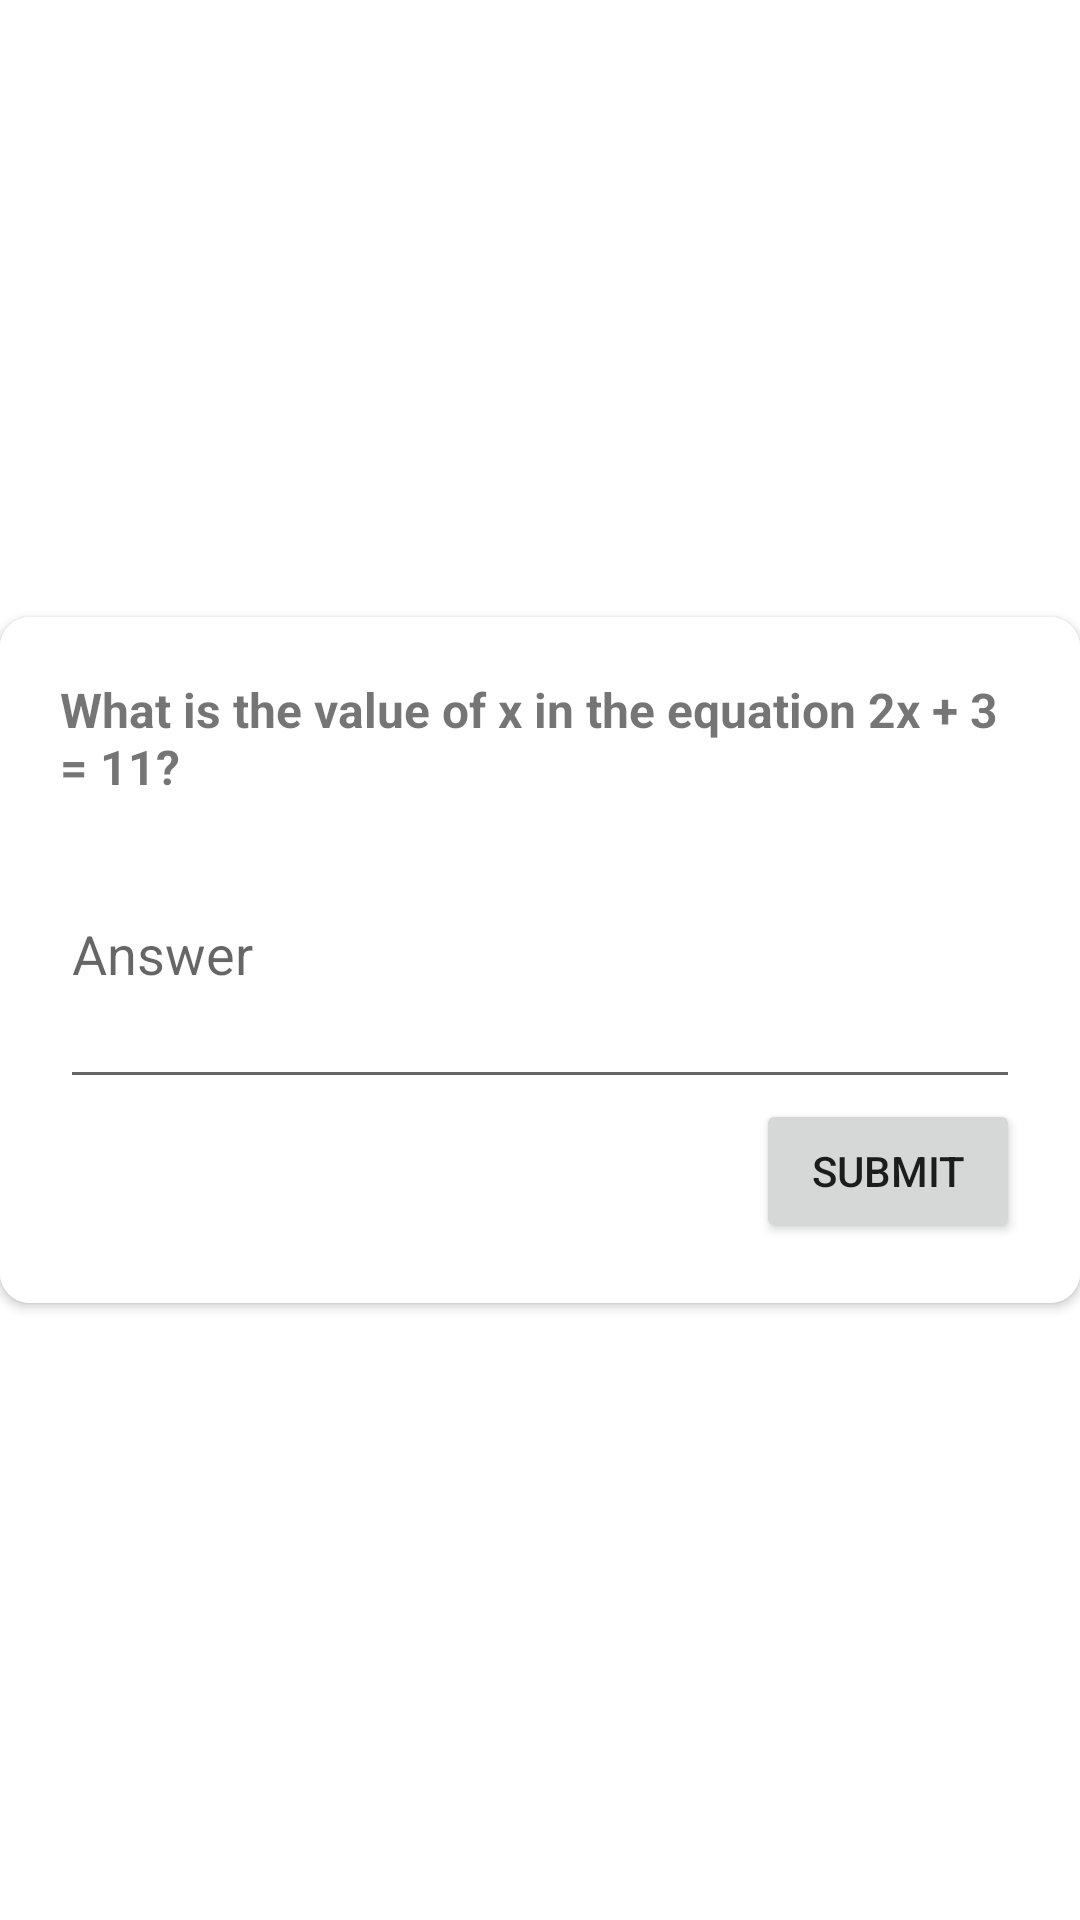

Reconstruct the res/layout file that produces this screen, plus the resources it refers to.
<!-- AndroidManifest.xml: application theme Theme.FlashcardApp -->
<!-- res/layout/fragment_quiz_question.xml -->
<?xml version="1.0" encoding="utf-8"?>
<FrameLayout xmlns:android="http://schemas.android.com/apk/res/android"
    xmlns:tools="http://schemas.android.com/tools"
    xmlns:app="http://schemas.android.com/apk/res-auto"
    android:id="@+id/frame_layout_quiz_container"
    android:layout_width="match_parent"
    android:layout_height="match_parent"
    tools:context=".QuizQuestionFragment">

    
    <androidx.cardview.widget.CardView
        android:layout_width="wrap_content"
        android:layout_height="wrap_content"
        app:cardCornerRadius="10dp"
        android:layout_gravity="center"
        >

    <LinearLayout
        android:layout_width="match_parent"
        android:layout_height="wrap_content"
        android:layout_gravity="center"
        android:background="@color/white"
        android:orientation="vertical"
        android:padding="20dp"
        android:minWidth="250dp">


        <TextView
            android:id="@+id/text_view_quiz_question_flashcard_front_text"
            android:layout_width="wrap_content"
            android:layout_height="wrap_content"
            android:text="What is the value of x in the equation 2x + 3 = 11?"
            android:textSize="16sp"
            android:textStyle="bold" />

        <EditText
            android:id="@+id/edit_text_quiz_question_answer"
            android:layout_width="match_parent"
            android:layout_height="wrap_content"
            android:height="100dp"
            android:hint="Answer"
            android:inputType="textMultiLine"
            android:scrollbars="vertical" />

        <Button
            android:id="@+id/button_submit_quiz_answer"
            android:layout_width="wrap_content"
            android:layout_height="wrap_content"
            android:layout_gravity="end"
            android:text="Submit"
            />

        <com.airbnb.lottie.LottieAnimationView
            android:id="@+id/lottie_spinner_quiz_question"
            android:layout_width="match_parent"
            android:layout_height="150dp"
            app:lottie_rawRes="@raw/loadinganim"
            app:lottie_autoPlay="true"
            app:lottie_loop="true"
            android:layout_gravity="center"
            android:visibility="gone"
            />

    </LinearLayout>
    </androidx.cardview.widget.CardView>

</FrameLayout>
<!-- resources referenced by this layout -->
<resources>
  <color name="white">#FFFFFFFF</color>
  <style name="Theme.FlashcardApp" parent="Theme.MaterialComponents.DayNight.DarkActionBar">
          
          <item name="colorPrimary">@color/dark_gray</item>
          <item name="colorPrimaryVariant">@color/purple_700</item>
          <item name="colorOnPrimary">@color/white</item>
          
          <item name="colorSecondary">@color/teal_200</item>
          <item name="colorSecondaryVariant">@color/teal_700</item>
          <item name="colorOnSecondary">@color/black</item>
          
          <item name="android:statusBarColor">?attr/colorPrimaryVariant</item>
          
      </style>
  <color name="dark_gray">#2E2E2E</color>
  <color name="purple_700">#FF3700B3</color>
  <color name="teal_200">#FF03DAC5</color>
  <color name="teal_700">#FF018786</color>
  <color name="black">#FF000000</color>
</resources>
